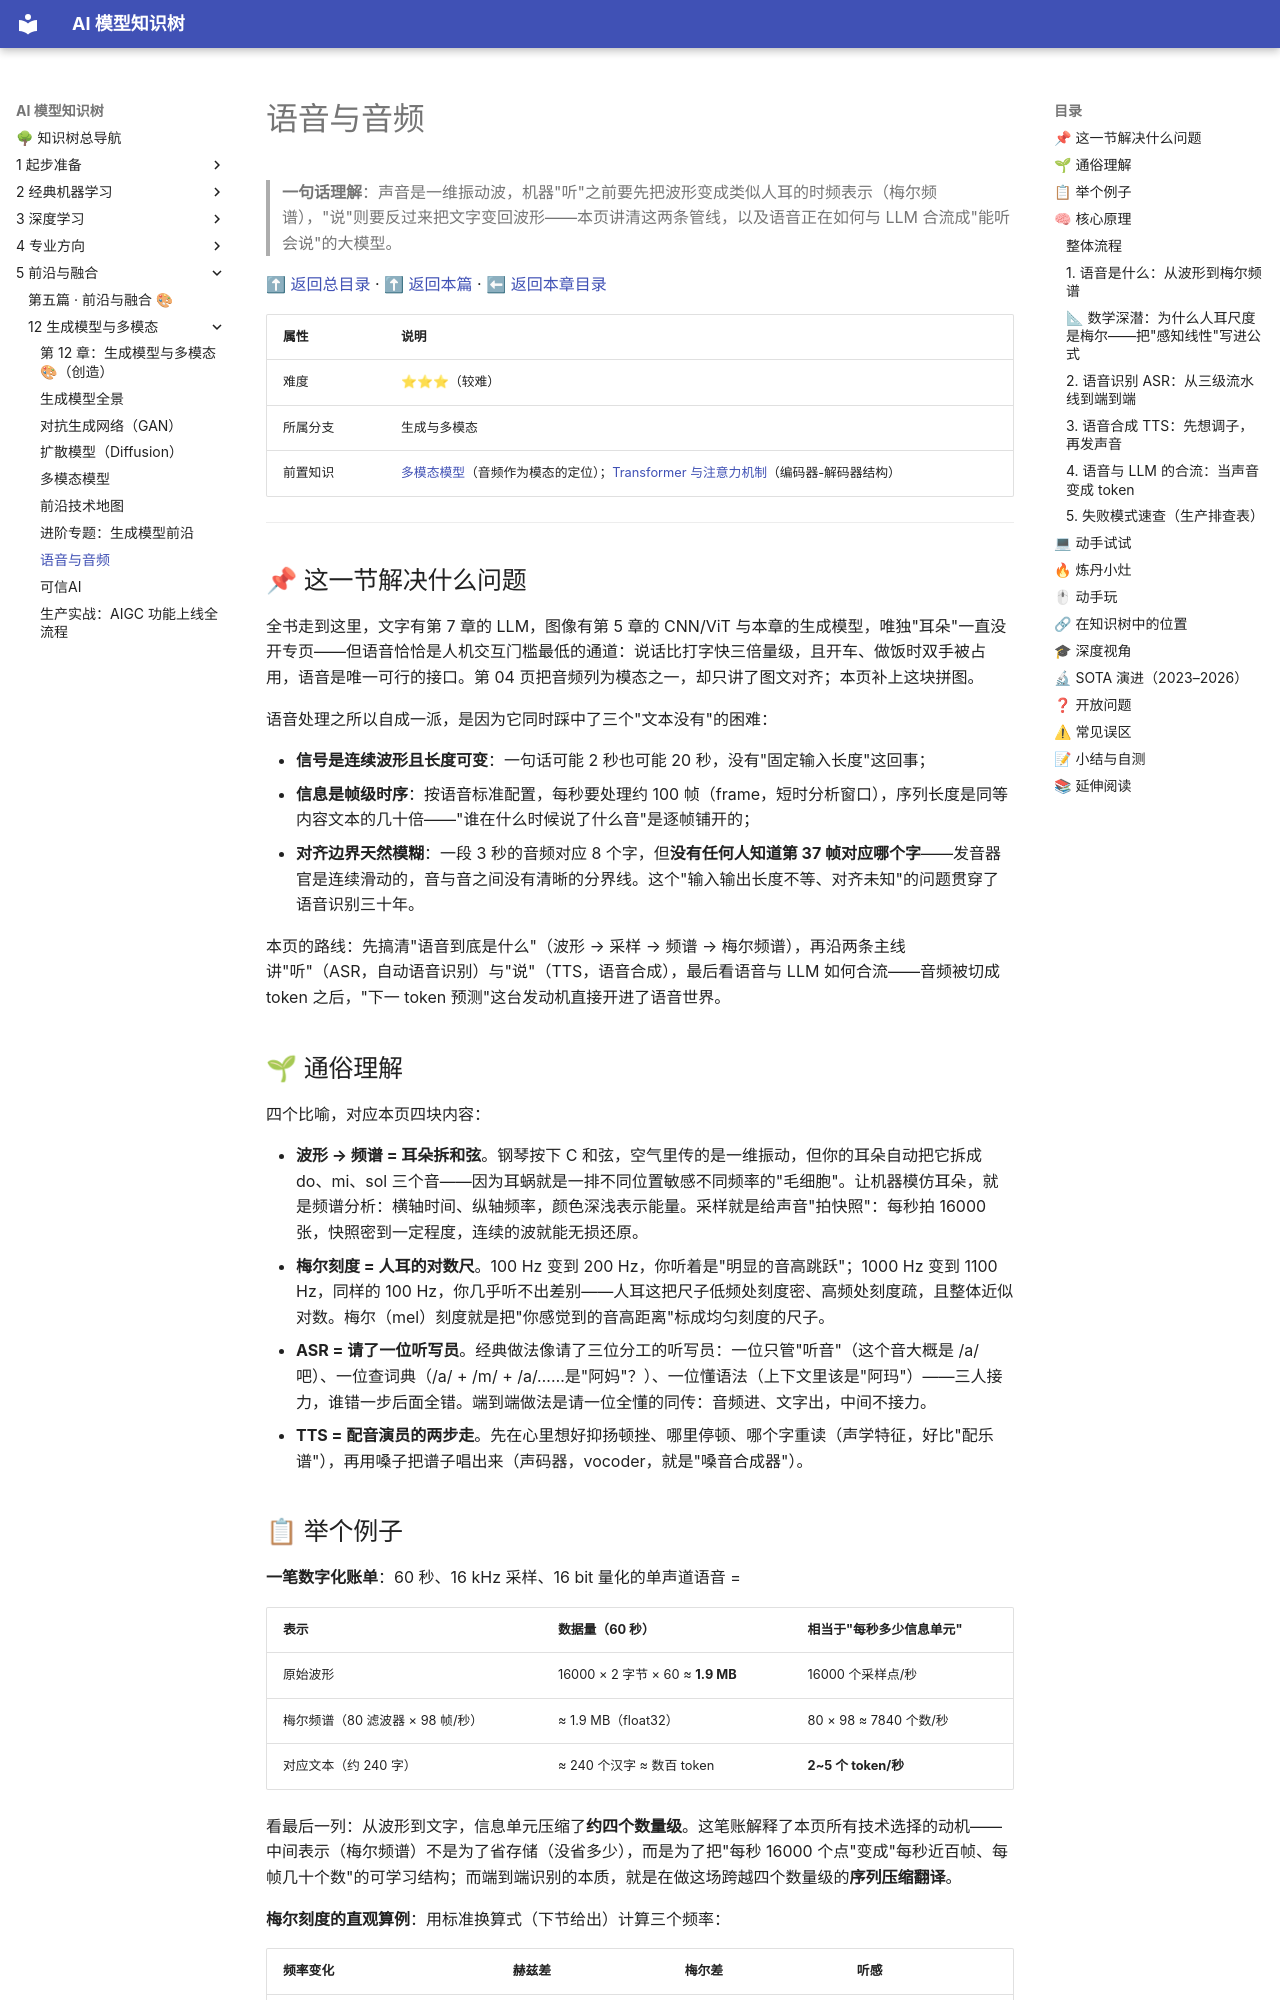

repository: lizhengzhong20-sketch/model_learning · page: 5-前沿与融合/12-生成模型与多模态/07-语音与音频/index.html · generator: mkdocs

# 语音与音频

> **一句话理解**：声音是一维振动波，机器"听"之前要先把波形变成类似人耳的时频表示（梅尔频谱），"说"则要反过来把文字变回波形——本页讲清这两条管线，以及语音正在如何与 LLM 合流成"能听会说"的大模型。

[⬆ 返回总目录](../../../README.md) · [⬆ 返回本篇](../README.md) · [⬅ 返回本章目录](./README.md)

| 属性 | 说明 |
|------|------|
| 难度 | ⭐⭐⭐（较难） |
| 所属分支 | 生成与多模态 |
| 前置知识 | [多模态模型](./04-多模态模型.md)（音频作为模态的定位）；[Transformer 与注意力机制](../../4-专业方向/07-自然语言处理与LLM/02-Transformer与注意力机制.md)（编码器-解码器结构） |

---

## 📌 这一节解决什么问题

全书走到这里，文字有第 7 章的 LLM，图像有第 5 章的 CNN/ViT 与本章的生成模型，唯独"耳朵"一直没开专页——但语音恰恰是人机交互门槛最低的通道：说话比打字快三倍量级，且开车、做饭时双手被占用，语音是唯一可行的接口。第 04 页把音频列为模态之一，却只讲了图文对齐；本页补上这块拼图。

语音处理之所以自成一派，是因为它同时踩中了三个"文本没有"的困难：

- **信号是连续波形且长度可变**：一句话可能 2 秒也可能 20 秒，没有"固定输入长度"这回事；
- **信息是帧级时序**：按语音标准配置，每秒要处理约 100 帧（frame，短时分析窗口），序列长度是同等内容文本的几十倍——"谁在什么时候说了什么音"是逐帧铺开的；
- **对齐边界天然模糊**：一段 3 秒的音频对应 8 个字，但**没有任何人知道第 37 帧对应哪个字**——发音器官是连续滑动的，音与音之间没有清晰的分界线。这个"输入输出长度不等、对齐未知"的问题贯穿了语音识别三十年。

本页的路线：先搞清"语音到底是什么"（波形 → 采样 → 频谱 → 梅尔频谱），再沿两条主线讲"听"（ASR，自动语音识别）与"说"（TTS，语音合成），最后看语音与 LLM 如何合流——音频被切成 token 之后，"下一 token 预测"这台发动机直接开进了语音世界。

## 🌱 通俗理解

四个比喻，对应本页四块内容：

- **波形 → 频谱 = 耳朵拆和弦**。钢琴按下 C 和弦，空气里传的是一维振动，但你的耳朵自动把它拆成 do、mi、sol 三个音——因为耳蜗就是一排不同位置敏感不同频率的"毛细胞"。让机器模仿耳朵，就是频谱分析：横轴时间、纵轴频率，颜色深浅表示能量。采样就是给声音"拍快照"：每秒拍 16000 张，快照密到一定程度，连续的波就能无损还原。
- **梅尔刻度 = 人耳的对数尺**。100 Hz 变到 200 Hz，你听着是"明显的音高跳跃"；1000 Hz 变到 1100 Hz，同样的 100 Hz，你几乎听不出差别——人耳这把尺子低频处刻度密、高频处刻度疏，且整体近似对数。梅尔（mel）刻度就是把"你感觉到的音高距离"标成均匀刻度的尺子。
- **ASR = 请了一位听写员**。经典做法像请了三位分工的听写员：一位只管"听音"（这个音大概是 /a/ 吧）、一位查词典（/a/ + /m/ + /a/……是"阿妈"？）、一位懂语法（上下文里该是"阿玛"）——三人接力，谁错一步后面全错。端到端做法是请一位全懂的同传：音频进、文字出，中间不接力。
- **TTS = 配音演员的两步走**。先在心里想好抑扬顿挫、哪里停顿、哪个字重读（声学特征，好比"配乐谱"），再用嗓子把谱子唱出来（声码器，vocoder，就是"嗓音合成器"）。

## 📋 举个例子

**一笔数字化账单**：60 秒、16 kHz 采样、16 bit 量化的单声道语音 =

| 表示 | 数据量（60 秒） | 相当于"每秒多少信息单元" |
|------|-----------------|--------------------------|
| 原始波形 | 16000 × 2 字节 × 60 ≈ **1.9 MB** | 16000 个采样点/秒 |
| 梅尔频谱（80 滤波器 × 98 帧/秒） | ≈ 1.9 MB（float32） | 80 × 98 ≈ 7840 个数/秒 |
| 对应文本（约 240 字） | ≈ 240 个汉字 ≈ 数百 token | **2~5 个 token/秒** |

看最后一列：从波形到文字，信息单元压缩了**约四个数量级**。这笔账解释了本页所有技术选择的动机——中间表示（梅尔频谱）不是为了省存储（没省多少），而是为了把"每秒 16000 个点"变成"每秒近百帧、每帧几十个数"的可学习结构；而端到端识别的本质，就是在做这场跨越四个数量级的**序列压缩翻译**。

**梅尔刻度的直观算例**：用标准换算式（下节给出）计算三个频率：

| 频率变化 | 赫兹差 | 梅尔差 | 听感 |
|----------|--------|--------|------|
| 100 → 200 Hz | +100 | **+133** | 明显升调 |
| 1000 → 1100 Hz | +100 | **+64** | 勉强听得出 |
| 4000 → 4100 Hz | +100 | **+24** | 基本无感 |

同样的 100 赫兹，在人耳这把尺上差出五倍多——这就是"感知线性"的反面教材：**赫兹不是为人耳设计的单位，梅尔才是**。

**帧怎么来的**：语音标配"25 毫秒窗、10 毫秒跳"——每帧覆盖 16000 × 0.025 = 400 个采样点，相邻帧起点差 160 个点，于是每秒约 (16000 − 400)/160 + 1 ≈ **98 帧**。为什么不逐点分析？因为发音器官（舌头、嘴唇）约 10~30 毫秒才挪一次位置，10 毫秒内信号近似不变（短时平稳假设）——比这更细的粒度全是噪声。

<details>
<summary>📊 展开：为什么偏偏是 25 ms / 10 ms？</summary>

窗长的两难：窗太长（如 200 ms），一帧里混进好几个音，频率分辨率高但时间分辨率糊成一片；窗太短（如 2 ms），时间看得清但每一帧内周期数不够、频率估不准——这是**时频不确定性原理**（窗越短，可分辨的频率越模糊）的直接后果。25 ms 是"音素持续 50~200 ms、基频 80~400 Hz 的人声"这两个约束下的甜点区，10 ms 跳距则保证快的音（爆破音 /t/ 只有 20~30 ms）至少被两三帧覆盖。改动它（如 40 ms 窗）不是不行，但梅尔滤波器组、模型帧率、与预训练模型对齐（Whisper 系列按 25 ms 窗提特征）都要跟着改——生产上"25/10"是生态默认值，改前先想想为什么要跟整个生态作对。

</details>

## 🧠 核心原理
